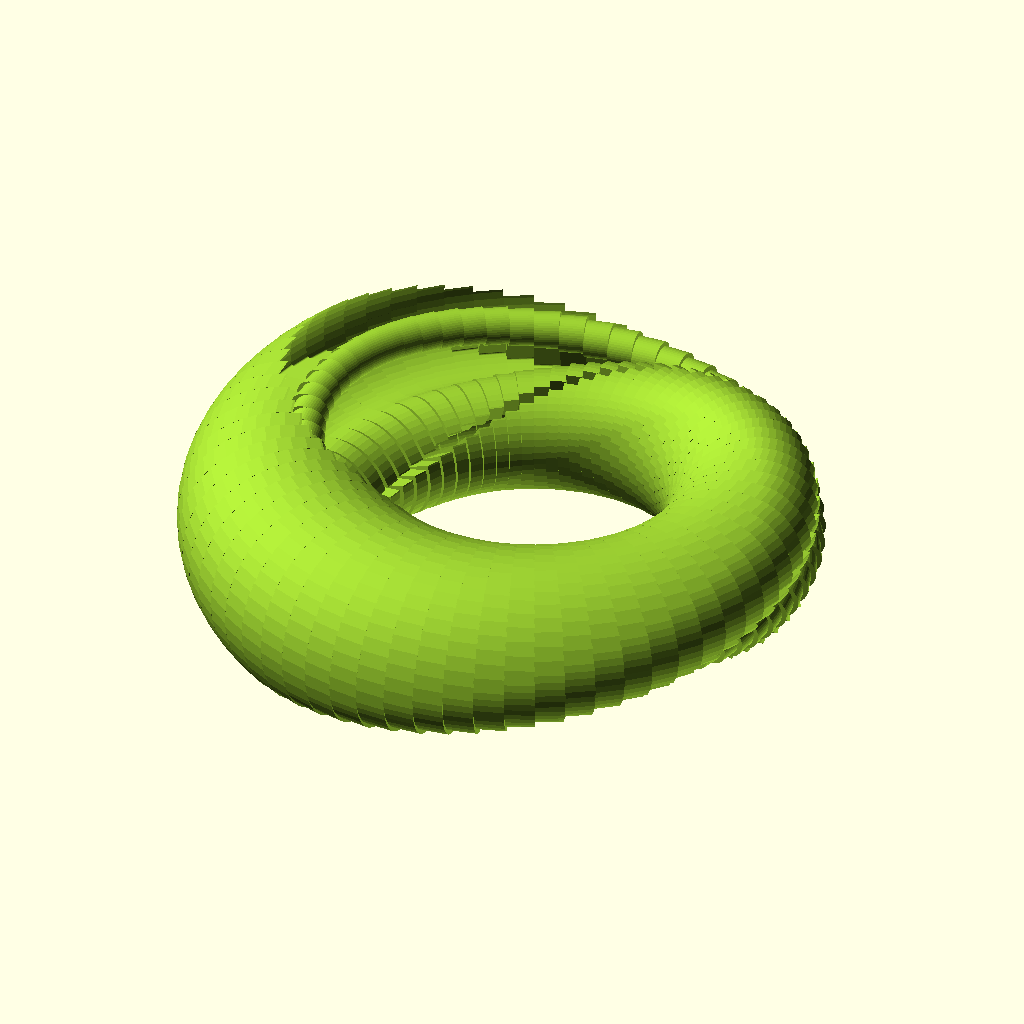
Cell 1 — every parameter at its default value.
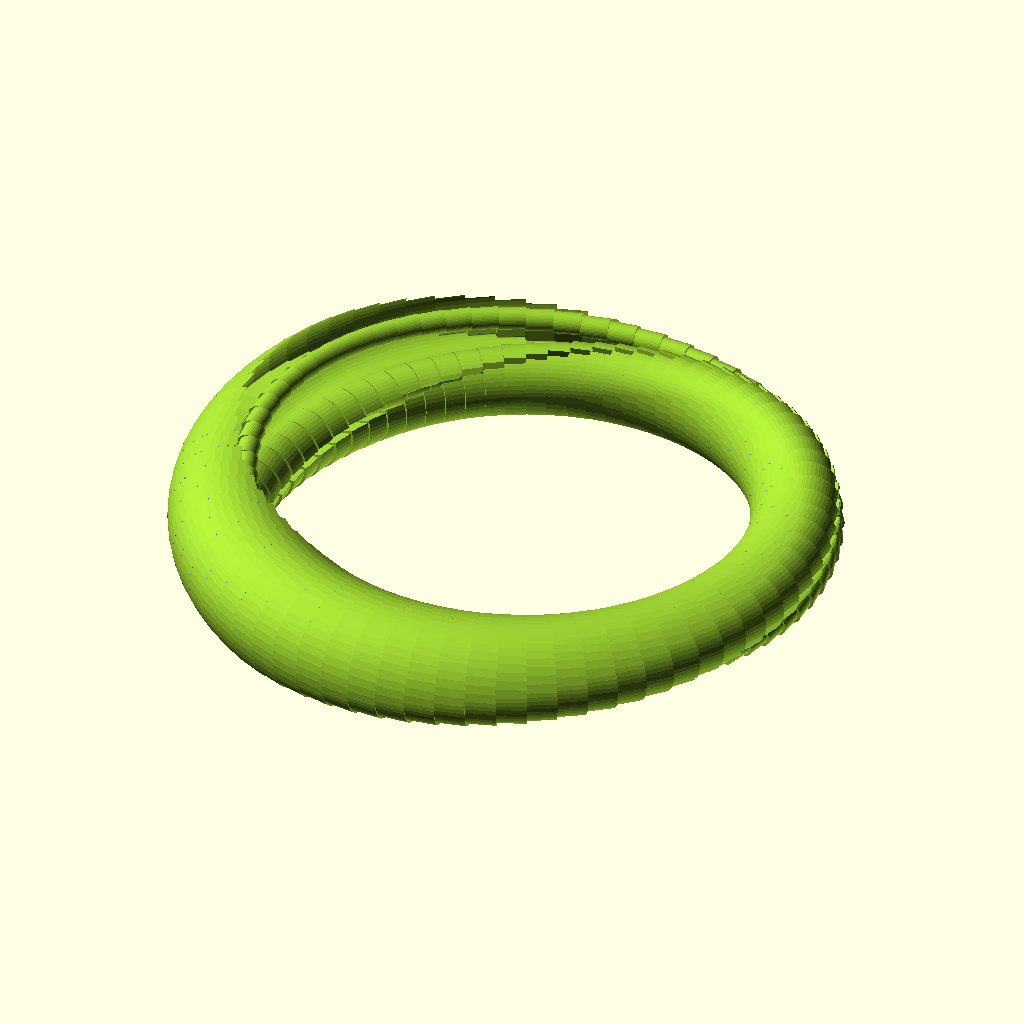
Cell 2 — major_radius set to 60, the other parameters unchanged.
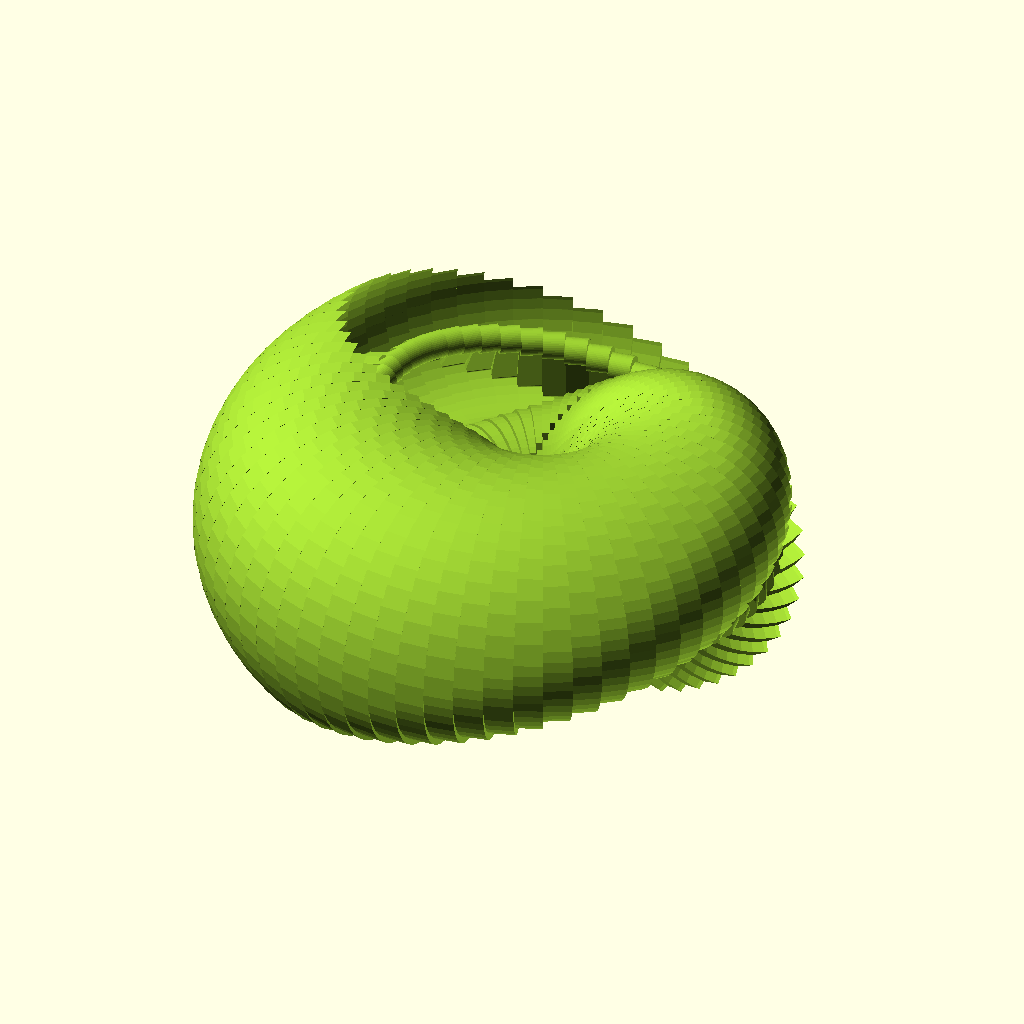
Cell 3: the same model with minor_radius = 28.
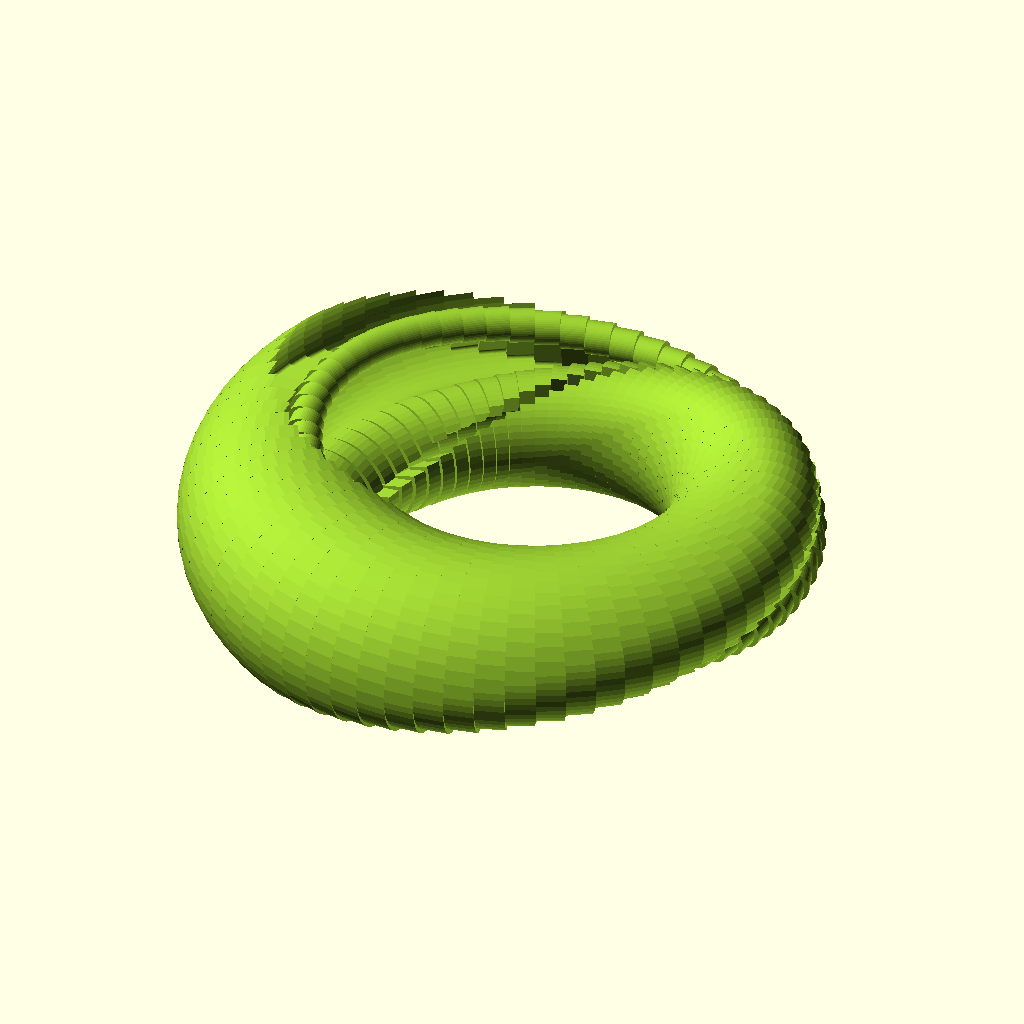
Cell 4: gap = 0.8 (everything else at default).
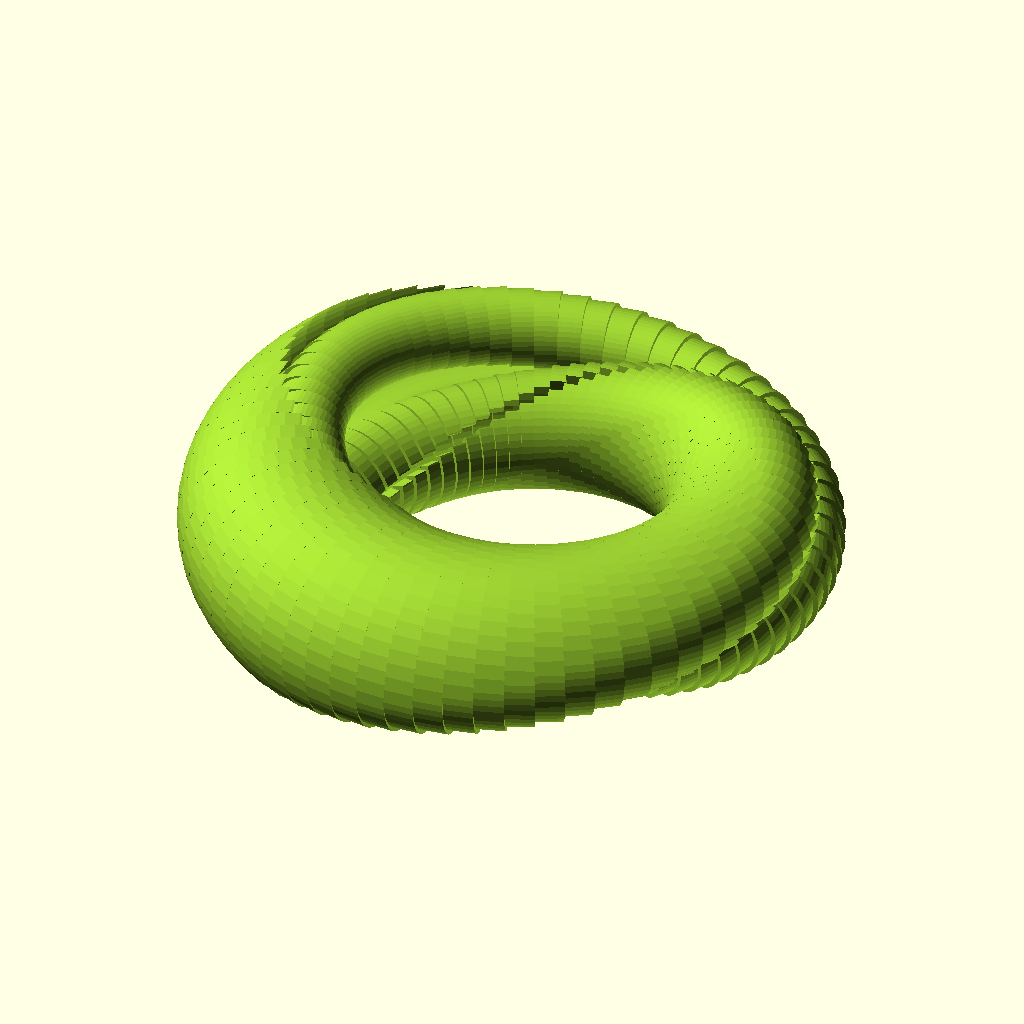
Cell 5: the same model with dot_radius = 5.
The same orthographic view direction (rotation 55°, 0°, 25°; colour scheme Cornfield) for every cell, with the view re-fitted per cell, so scale and position can differ between cells.
Source of the model, yin_yang_rings.scad:
/*
 * Yin-Yang Interlocking Rings
 *
 * A torus divided into two linked rings (Hopf link) by a twisted
 * yin-yang S-curve. Each ring includes the traditional dot—a small
 * circular feature connected by a thin bridge to the main body—
 * that forms where the ring pinches through the opposite ring's
 * widest lobe. The two pieces cannot be separated without breaking.
 *
 * RENDERING: F5 for preview, F6 for full render (may take 1-3 min).
 * PRINTING:  Set show_ring = 1 or 2 to export individual STLs,
 *            or 0 for print-in-place linked pair.
 */

/* [Dimensions] */
major_radius = 30;    // Torus center to tube center
minor_radius = 14;    // Yin-yang cross-section radius
gap = 0.4;            // Clearance between rings (mm)
dot_radius = 2.5;     // Radius of the yin-yang dots
bridge_width = 1.0;   // Bridge connecting dot to main body

/* [Quality] */
segments = 72;        // Segments around torus (72-144)
$fn = 48;

/* [Export] */
show_ring = 1;        // 0 = both, 1 = ring A, 2 = ring B


// One yin-yang half with its dot and connecting bridge.
// The complementary half's dot/bridge are cut as voids.
// Rotating 180° yields the other half.
module yang_region(r, dr, bw) {
    difference() {
        union() {
            // Yang teardrop
            difference() {
                union() {
                    intersection() {
                        circle(r = r);
                        translate([-r, -r]) square([r, r * 2]);
                    }
                    translate([0, r / 2]) circle(r = r / 2);
                }
                translate([0, -r / 2]) circle(r = r / 2);
            }
            // Yang dot inside the yin lobe
            translate([0, -r / 2]) circle(r = dr);
            // Bridge from main body to dot
            translate([-r / 2, -r / 2 - bw / 2])
                square([r / 2 - dr, bw]);
        }
        // Void for the yin dot inside the yang lobe
        translate([0, r / 2]) circle(r = dr);
        // Void for the yin bridge
        translate([dr, r / 2 - bw / 2])
            square([r / 2 - dr, bw]);
    }
}

// Sweep the cross-section around the torus with a full 360° twist.
module yin_yang_ring(R, r, dr, bw, g, n, phase) {
    step = 360 / n;
    for (i = [0 : n - 1]) {
        a = i * step;
        rotate([0, 0, a])
            rotate_extrude(angle = step + 0.1)
                translate([R, 0])
                    rotate([0, 0, a + phase])
                        offset(r = -g / 2)
                            yang_region(r, dr, bw);
    }
}

// --- Render ---
if (show_ring != 2)
    color("YellowGreen")
        yin_yang_ring(major_radius, minor_radius, dot_radius,
                      bridge_width, gap, segments, 0);

if (show_ring != 1)
    color("Orchid")
        yin_yang_ring(major_radius, minor_radius, dot_radius,
                      bridge_width, gap, segments, 180);
Parameter table extracted from the source (name, type, default, range or options):
major_radius: number, default 30
minor_radius: number, default 14
gap: number, default 0.4
dot_radius: number, default 2.5
bridge_width: number, default 1
segments: number, default 72
show_ring: number, default 1
